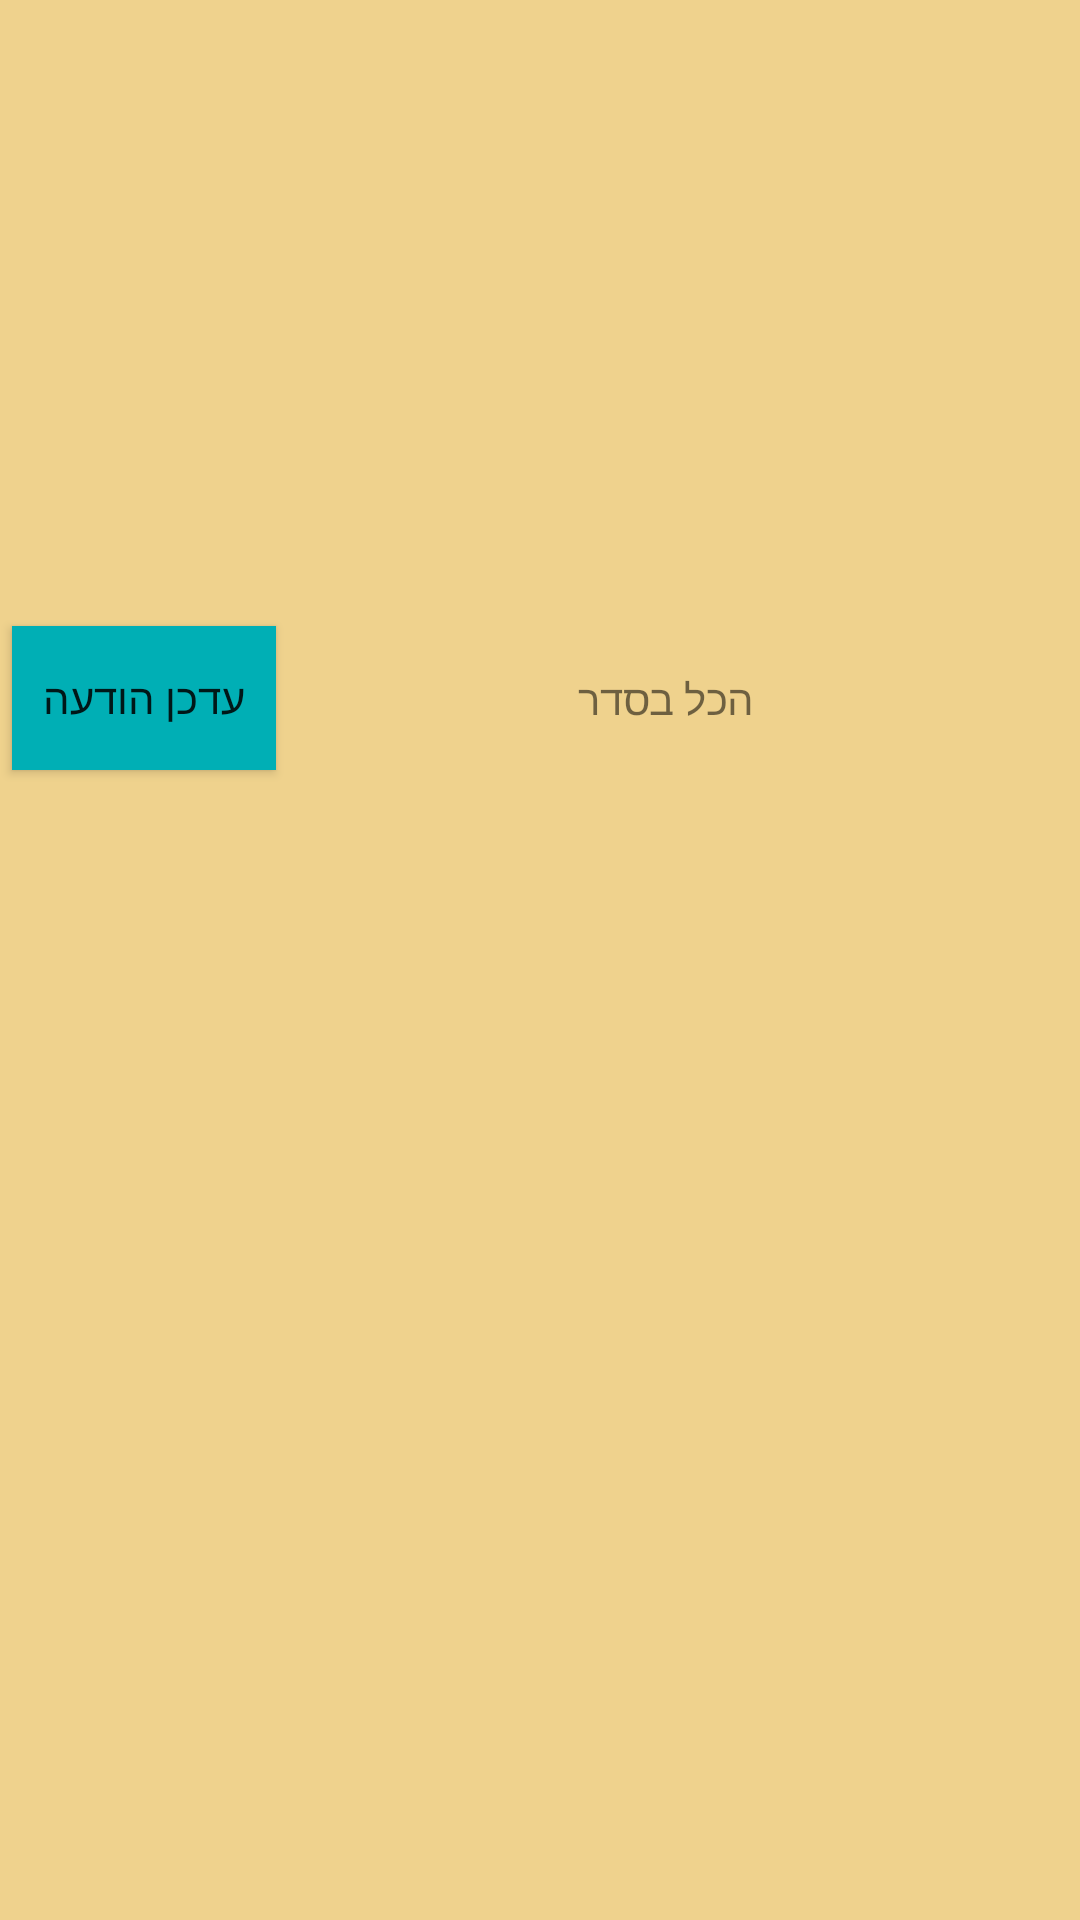

Here is an Android app screen rendered from its layout file. Give the layout XML and the strings, colors and styles it references.
<!-- AndroidManifest.xml: application theme AppTheme -->
<!-- res/layout/activity_main.xml -->
<?xml version="1.0" encoding="utf-8"?>
<android.support.constraint.ConstraintLayout xmlns:android="http://schemas.android.com/apk/res/android"
    xmlns:app="http://schemas.android.com/apk/res-auto"
    xmlns:tools="http://schemas.android.com/tools"
    android:layout_width="match_parent"
    android:layout_height="match_parent"
    android:background="#EFD28D"
    tools:context=".MainActivity">

    <Button
        android:id="@+id/getuserinput"
        android:layout_width="wrap_content"
        android:layout_height="wrap_content"
        android:layout_marginStart="4dp"
        android:layout_marginTop="8dp"
        android:layout_marginBottom="16dp"
        android:background="#00AFB5"
        android:text="@string/getuservalue"
        android:textColorHighlight="#00AFB5"
        android:textColorLink="#00AFB5"
        app:layout_constraintBottom_toBottomOf="parent"
        app:layout_constraintStart_toStartOf="parent"
        app:layout_constraintTop_toTopOf="parent"
        app:layout_constraintVertical_bias="0.353" />

    <TextView
        android:id="@+id/messageToContacts"
        android:layout_width="wrap_content"
        android:layout_height="wrap_content"
        android:layout_marginStart="8dp"
        android:layout_marginTop="8dp"
        android:layout_marginEnd="8dp"
        android:layout_marginBottom="8dp"
        android:text="@string/usersMessage"
        app:layout_constraintBottom_toBottomOf="parent"
        app:layout_constraintEnd_toEndOf="parent"
        app:layout_constraintHorizontal_bias="0.479"
        app:layout_constraintStart_toEndOf="@+id/getuserinput"
        app:layout_constraintTop_toTopOf="parent"
        app:layout_constraintVertical_bias="0.356" />

</android.support.constraint.ConstraintLayout>
<!-- resources referenced by this layout -->
<resources>
  <string name="getuservalue">עדכן הודעה</string>
  <string name="usersMessage">הכל בסדר</string>
  <style name="AppTheme" parent="Theme.AppCompat.Light.NoActionBar">
          
          <item name="colorPrimary">@color/colorPrimary</item>
          <item name="colorPrimaryDark">@color/colorPrimaryDark</item>
          <item name="colorAccent">@color/colorAccent</item>
          <item name="android:navigationBarColor">@color/colorPrimary</item>
          <item name="android:windowLightNavigationBar">true</item>
      </style>
  <color name="colorPrimary">#EFD28D</color>
  <color name="colorPrimaryDark">#EFD28D</color>
  <color name="colorAccent">#FF7700</color>
</resources>
